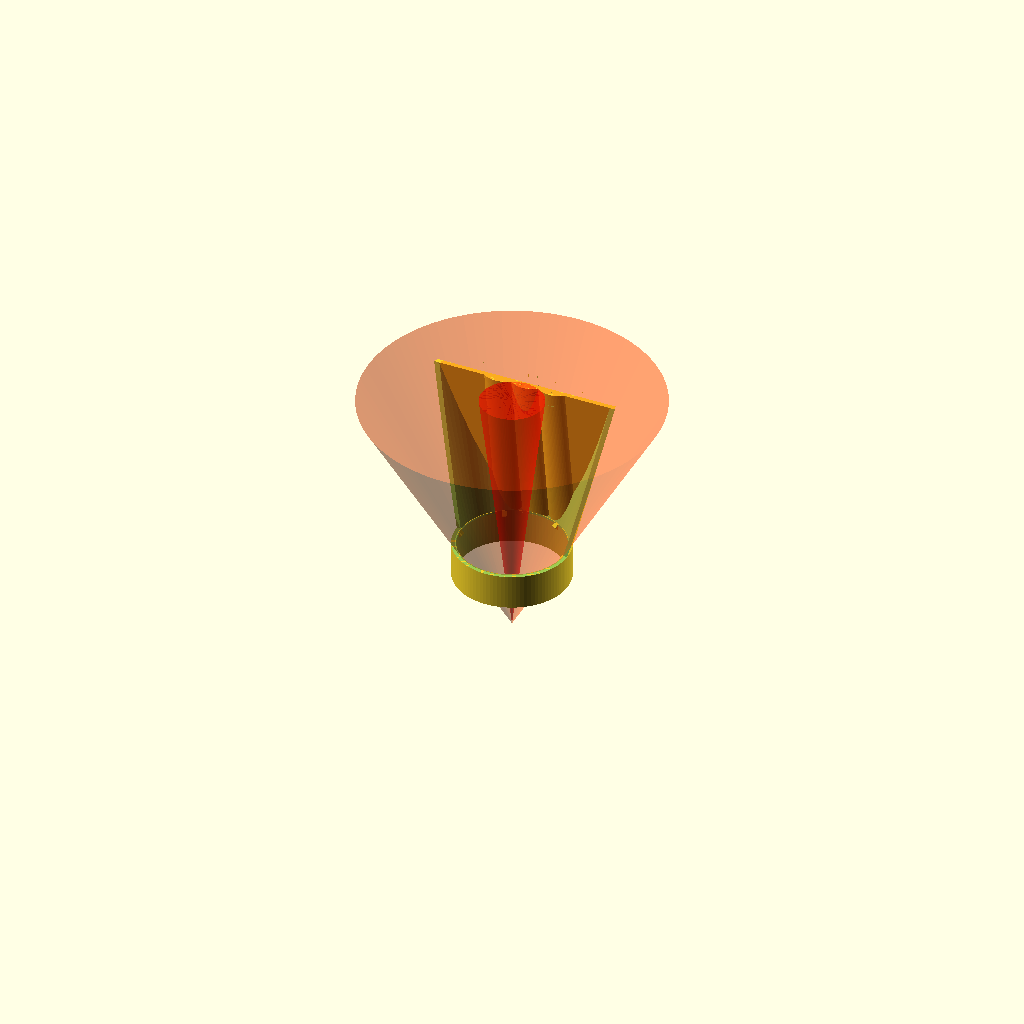
Cell 1 — every parameter at its default value.
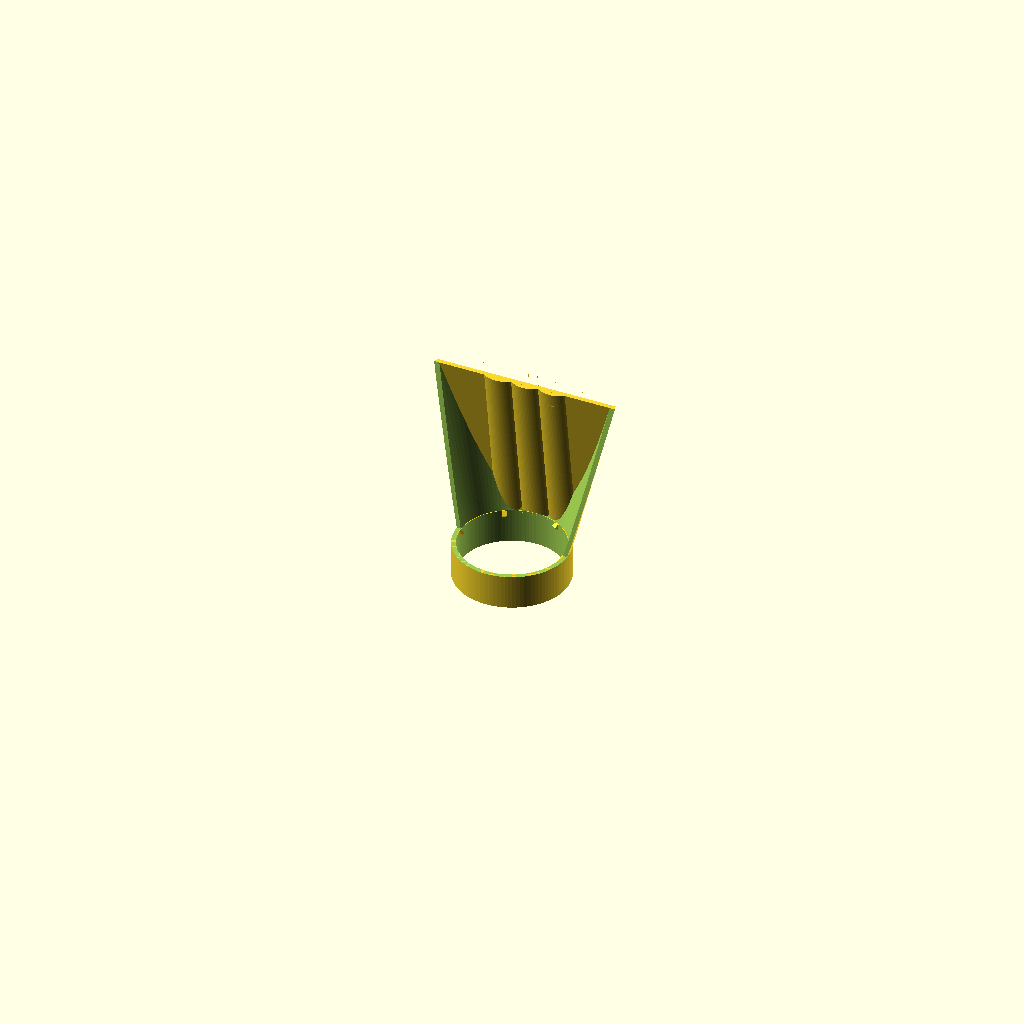
Cell 2: preview = false (everything else at default).
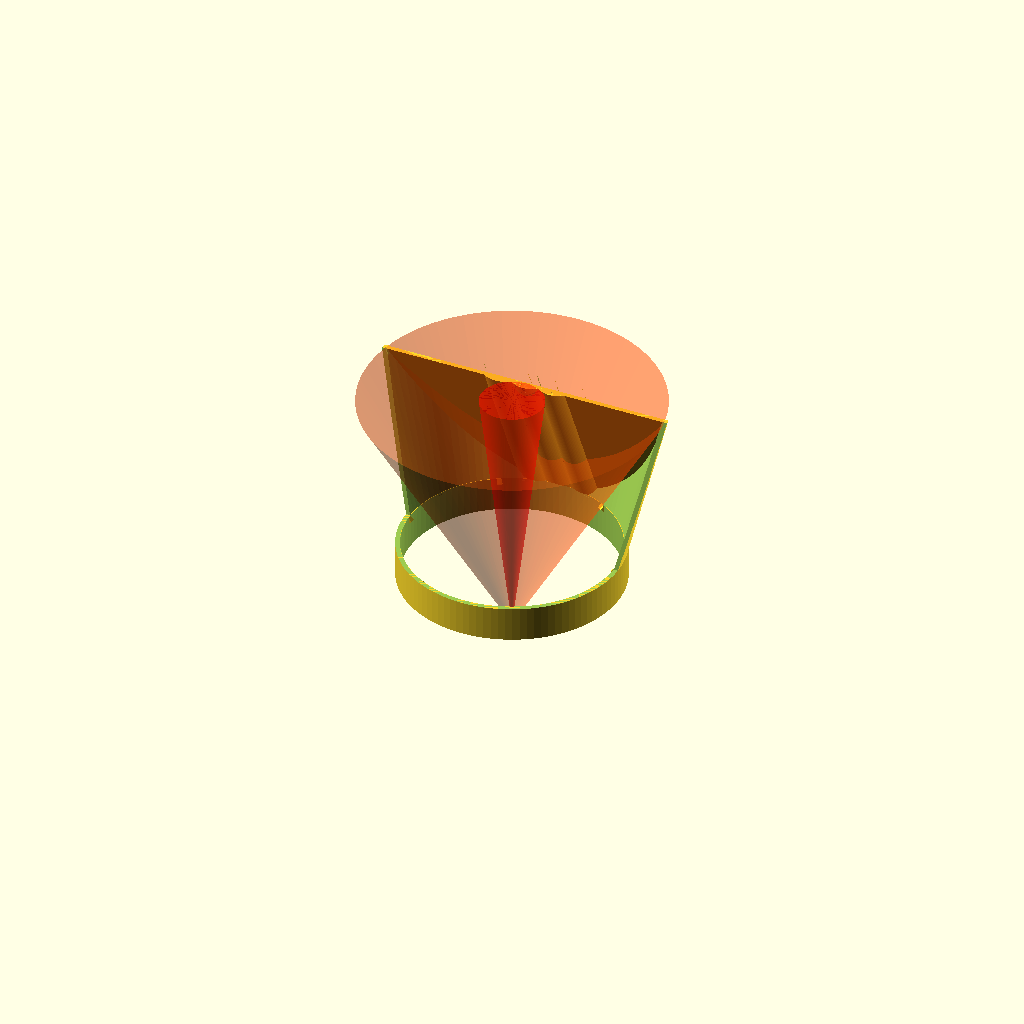
Cell 3: torch_diameter = 90.6 (everything else at default).
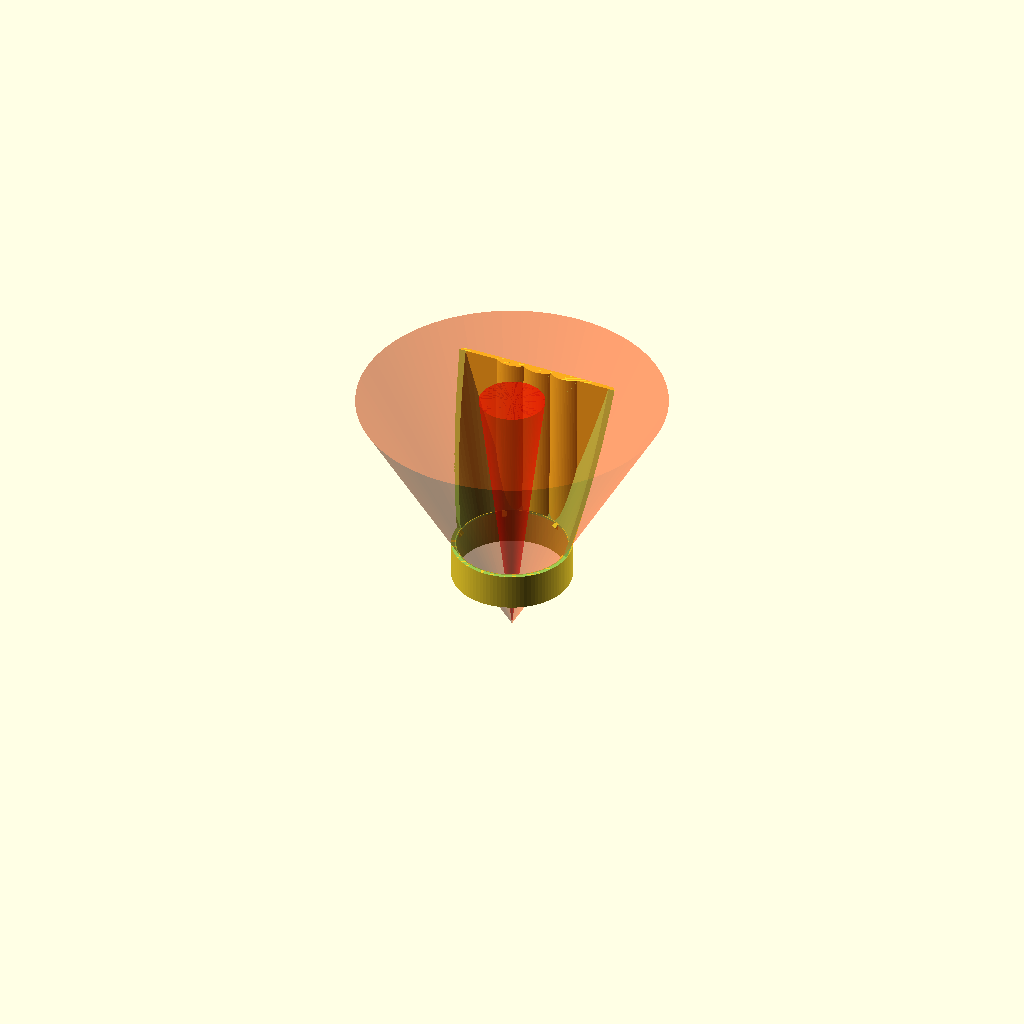
Cell 4 — cutted_beam_min_radius set to 24, the other parameters unchanged.
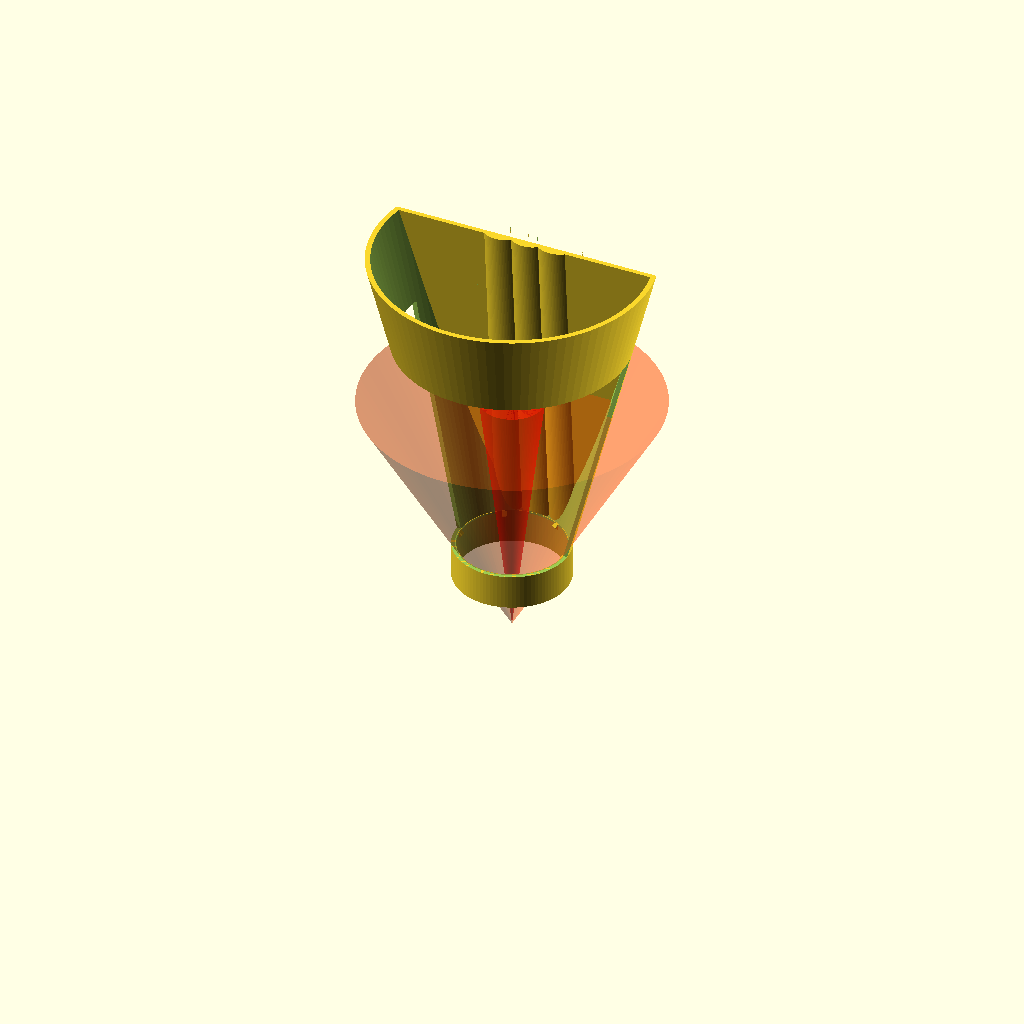
Cell 5: the same model with reflector_overhang = 140.
One fixed orthographic camera (rotation 55°, 0°, 25°; colour scheme Cornfield) for every cell.
OpenSCAD source file making/torch-bike-beam-cutoff/v3/beam-cutoff.scad:
// ---- parameters ----

torch_diameter = 45.3;
cutted_beam_min_radius = 12;

thickness = 2;

reflector_overhang = 70;
ring_height = 15;

preview = true;    // remark it for STL output
beam_length = 110;  // change it to see how beam is cutted

// --------------------

$fn=100;

module beam(angle,length=100) {
  translate([0,0,-25]) cylinder(r1 = 0, r2 = tan(angle)*length, h=length);
}

module ring(height, d1=torch_diameter, d2=torch_diameter) {
	difference() {
		cylinder(height, d1 = d1 + thickness*2, d2 = d2 + thickness*2);
		translate([0,0,-1]) cylinder(height+2, d1 = d1, d2 = d2);
	}	
}

module partialCylinder(r, t, h, seq) {
	side = sqrt(pow(r,2)-pow(r-t,2)) * 2;
	offset = side * seq;
	difference() {
    translate([offset, r-t, 0]) cylinder(h=h, r=r);
    translate([offset-r, 0, -0.1]) cube([2*r, 2*r, h+1]);
		rotate([135, 0, 0]) translate([-side/2, 0, 0]) cube([side, r, r]);
	}
}

module reflector(y_size=thickness, flat=false) {
	module x() {
		translate([-0.1, 0, 0]) cube([width, y_size, reflector_overhang]);
		if (!flat) {
			for(seq=[0:1])
				partialCylinder(10, 2, reflector_overhang, seq);
		}
	}
 	height = sqrt(pow(reflector_overhang-thickness*2, 2) + pow(cutted_beam_min_radius, 2));
	width = 100;
	multmatrix(m=[[1, 0, 0, 0],
								[0, 1, (cutted_beam_min_radius*2-torch_diameter)/2/reflector_overhang, torch_diameter/2],
								[0, 0, 1, 0],
								[0, 0, 0, 1]])
	  union() {
			x();
			mirror([1,0,0]) x();
		}
}

module beam_cutter() {
	d2 = torch_diameter+reflector_overhang/2;

	intersection() {
		reflector();
		cylinder(d1 = torch_diameter+thickness*2, d2=d2, h=reflector_overhang);
	}

	difference() {
		ring(reflector_overhang, d1=torch_diameter, d2=d2);
		translate([0, thickness, -0.01]) scale([1.01, 0.99, 1.01]) reflector(100, true);
		multmatrix(m=[[1, 0, 0, -100],
		              [0, 1, cutted_beam_min_radius/reflector_overhang, -100],
		              [0, 0, 1, 0],
		              [0, 0, 0, 1]])
		  cube([200, 100, 100]);
	}
}

module whole() {
	ring(ring_height);
	for(n=[1:6]) {
		rotate([0,0,n*60]) {
			translate([torch_diameter/2, 0, ring_height-3]) rotate([0, -45, 0]) cube([2,2,2]);
		}
	};
	translate([0, 0, ring_height]) beam_cutter();
}


if (preview) {
	whole();
	color("Red", 0.5) beam(7, beam_length);
	color("OrangeRed", 0.3) beam(30, beam_length);
} else {
	whole();
}
Customizer parameters (derived from the source; name, type, default, range or options):
torch_diameter: number, default 45.3
cutted_beam_min_radius: number, default 12
thickness: number, default 2
reflector_overhang: number, default 70
ring_height: number, default 15
preview: bool, default true
beam_length: number, default 110
